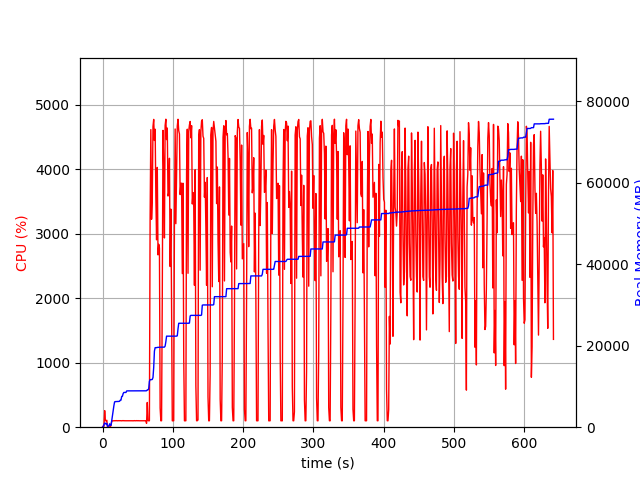

The file beside this chart, header and first rows:
elapsed_time, nproc, cpu, mem_real, mem_virtual
4.2438507080078125e-05, 1, 0.0, 6.977, 3185
1.007, 2, 20.9, 43.39, 147.9
2.015, 4, 13.9, 657.4, 2284
3.023, 4, 257.6, 996.7, 2671
4.032, 4, 101.4, 963.4, 2658
5.039, 3, 99.2, 728.5, 2012
6.047, 4, 108.0, 959.7, 2563
7.056, 3, 2.0, 256.8, 1529
8.065, 3, 1.0, 210.1, 1473
9.074, 3, 1.0, 334, 1588
10.08, 8, 4.9, 826.7, 3155
11.09, 5, 3.0, 500.9, 2347
12.1, 1, 31.7, 448.8, 1642
13.11, 1, 99.1, 1685, 2632
14.12, 1, 100.1, 3113, 5000
15.13, 1, 99.1, 4087, 6786
16.14, 1, 100.2, 5267, 8578
17.15, 1, 100.1, 6213, 10738
18.16, 1, 101.1, 6281, 10738
19.16, 1, 100.1, 6295, 10738
20.17, 1, 102.2, 6305, 10738
21.18, 1, 99.2, 6305, 10738
22.19, 1, 101.1, 6317, 10738
23.2, 1, 101.2, 6323, 10738
24.21, 1, 100.8, 6369, 10750
25.22, 1, 100.8, 6619, 10750
26.23, 1, 100.9, 6649, 10750
27.24, 1, 98.9, 7535, 10750
28.25, 1, 101.9, 7591, 10750
29.26, 1, 100.0, 8233, 13310
30.27, 1, 101.9, 8529, 13310
31.28, 1, 99.9, 8529, 13310
32.29, 1, 100.0, 8529, 13310
33.31, 1, 100.9, 8529, 13310
34.32, 1, 99.9, 8897, 13310
35.33, 1, 101.0, 8915, 13310
36.34, 1, 99.9, 8915, 13310
37.35, 1, 100.0, 8915, 13310
38.36, 1, 101.0, 8915, 13310
39.37, 1, 99.9, 8915, 13310
40.38, 1, 101.0, 8923, 13310
41.39, 1, 100.0, 8923, 13310
42.4, 1, 99.0, 8923, 13310
43.41, 1, 100.9, 8923, 13310
44.42, 1, 98.9, 8923, 13310
45.43, 1, 101.9, 8923, 13310
46.44, 1, 99.9, 8923, 13310
47.45, 1, 100.0, 8923, 13310
48.46, 1, 101.9, 8923, 13310
49.48, 1, 99.9, 8923, 13310
50.49, 1, 101.8, 8925, 13310
51.5, 1, 99.9, 8925, 13310
52.51, 1, 99.9, 8925, 13310
53.52, 1, 99.8, 8929, 13310
54.53, 1, 99.9, 8931, 13310
55.54, 1, 99.9, 8931, 13310
56.55, 1, 99.9, 8931, 13310
57.57, 1, 100.8, 8931, 13310
58.58, 1, 100.9, 8931, 13310
59.59, 1, 100.0, 8931, 13310
... 573 more rows
